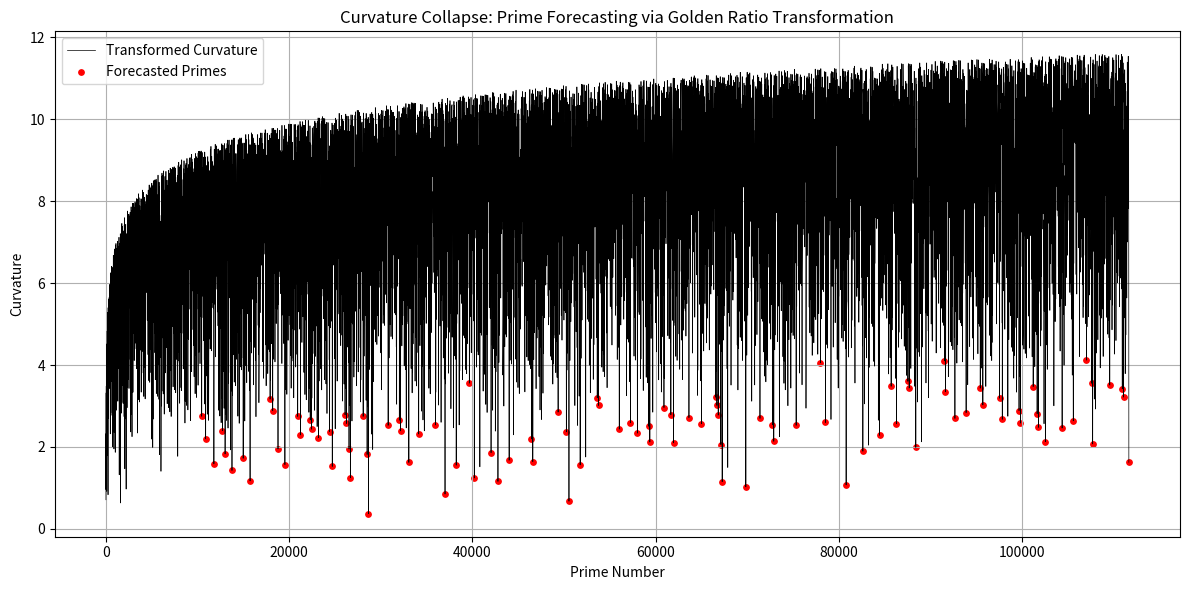

This figure's Python source:
import numpy as np
import matplotlib.pyplot as plt
import math
import zlib
from sympy import isprime, primerange

PHI = (1 + 5 ** 0.5) / 2

def prime_curvature_transform(n, k=0.3):
    frac = math.modf(n / PHI)[0]
    if frac == 0: frac = 1e-10
    return (frac ** k) * math.log(n + 1)

def forecast_next_primes(primes, num_forecast=100, k=0.3, window=100):
    """Forecast next primes based on curvature minima relative to recent history."""
    transformed = [prime_curvature_transform(p, k) for p in primes]
    next_primes = []
    all_curvatures = transformed.copy()
    forecast_range = []
    n = primes[-1] + 1

    while len(next_primes) < num_forecast:
        if isprime(n):
            z = prime_curvature_transform(n, k)
            local_window = all_curvatures[-window:]
            if z < min(local_window):  # Local curvature valley
                next_primes.append(n)
            all_curvatures.append(z)
            forecast_range.append(n)
        n += 1

    return next_primes, all_curvatures, forecast_range

def compression_ratio(data):
    raw = ','.join(map(str, data)).encode()
    compressed = zlib.compress(raw)
    return len(compressed) / len(raw)

def falsification_tests(true_primes, forecasted, k=0.3):
    print("\n🔬 Running Falsification Tests...")

    # 1. Forecast Accuracy Test
    matches = sum([1 for a, b in zip(true_primes, forecasted) if a == b])
    print(f"✅ Forecast Accuracy: {matches}/{len(true_primes)}")
    if matches < len(true_primes):
        print("❌ Falsified by Forecast Error")
        return False

    # 2. Compression Test
    comp_original = compression_ratio(true_primes)
    comp_forecast = compression_ratio(forecasted)
    print(f"📉 Compression Ratio (True): {comp_original:.3f}")
    print(f"📉 Compression Ratio (Forecast): {comp_forecast:.3f}")
    if comp_forecast >= comp_original:
        print("❌ Falsified by Compression Test")
        return False

    # 3. Randomization Test
    shuffled = forecasted.copy()
    np.random.shuffle(shuffled)
    shuffled_accuracy = sum([1 for a, b in zip(true_primes, shuffled) if a == b])
    print(f"🎲 Shuffled Forecast Accuracy: {shuffled_accuracy}/{len(true_primes)}")
    if shuffled_accuracy >= matches:
        print("❌ Falsified by Random Control Test")
        return False

    print("✅ All Tests Passed — Hypothesis Not Falsified")
    return True

def plot_curvature(all_primes, all_curvatures, forecasted):
    plt.figure(figsize=(12, 6))
    plt.plot(all_primes, all_curvatures, label='Transformed Curvature', color='black', linewidth=0.5)
    forecast_indices = [all_primes.index(p) for p in forecasted if p in all_primes]
    plt.scatter([all_primes[i] for i in forecast_indices],
                [all_curvatures[i] for i in forecast_indices],
                color='red', label='Forecasted Primes', s=15)
    plt.xlabel("Prime Number")
    plt.ylabel("Curvature")
    plt.title("Curvature Collapse: Prime Forecasting via Golden Ratio Transformation")
    plt.legend()
    plt.grid(True)
    plt.tight_layout()
    plt.show()

if __name__ == "__main__":
    print("🚀 Causal Prime Forecasting via Curvature Collapse\n")

    # 1. Historical primes and long-range forecast
    known = list(primerange(2, 10000))      # Training data
    true_future = list(primerange(10000, 10100))  # Ground truth for testing
    forecasted, all_curvatures, forecast_domain = forecast_next_primes(known, num_forecast=100, k=0.3)

    # 2. Merge full prime sequence for plotting
    all_primes = known + forecast_domain

    # 3. Print and Test
    print("🔮 Forecasted Primes:\n", forecasted)
    result = falsification_tests(true_future, forecasted)

    # 4. Plot curvature valleys
    plot_curvature(all_primes, all_curvatures, forecasted)

    # 5. Exit logic
    if not result:
        raise SystemExit("❌ Hypothesis Falsified — Exiting.")
    else:
        print("🎉 Prime Causality Hypothesis Survives Long-Range Test.")
